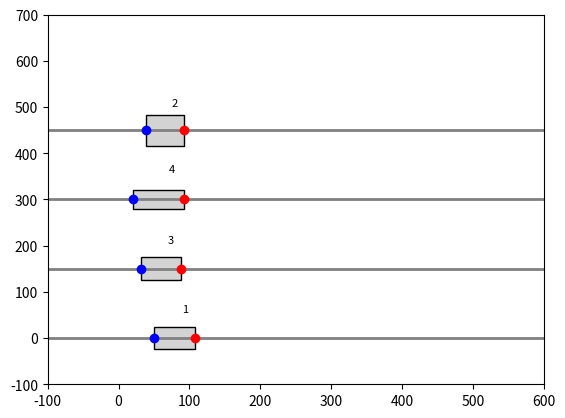

Write the Python code that produced this figure.
import matplotlib.pyplot as plt
import matplotlib.patches as patches
import numpy as np
from matplotlib.animation import FuncAnimation
import random

# Define conveyor and box parameters
conveyor_width = 200  # Width of conveyor in pixels
conveyor_height = 600  # Height of conveyor in pixels
exit_position = 600  # Position where boxes exit the conveyor
lanes_y = [0, 150, 300, 450]  # Y-positions for each lane
gap = 40  # Required gap between tail of one box and head of the next box in pixels

# Box class representing each parcel
class Box:
    def __init__(self, ax, lane_y, box_id, initial_x, priority):
        self.ax = ax
        self.lane_y = lane_y
        self.box_id = box_id
        self.priority = priority
        self.x_pos = initial_x
        self.left_edge = 0
        self.right_edge = 0
        self.width = random.randint(40, 80)  # Random width within specified range
        self.height = random.randint(40, 80)  # Random height within specified range
        self.rotation_angle = np.radians(random.uniform(0, 0))
        self.speed = 2  # Initial speed
        self.create_box()

    def __repr__(self):
        return (f"Priority={self.priority}, X_pos={self.x_pos}")

    def create_box(self):
    # Calculate the rotated corners of the box
        self.corners = np.array([
            [-self.width / 2, -self.height / 2],
            [self.width / 2, -self.height / 2],
            [self.width / 2, self.height / 2],
            [-self.width / 2, self.height / 2]
        ])
        rotation_matrix = np.array([
            [np.cos(self.rotation_angle), -np.sin(self.rotation_angle)],
            [np.sin(self.rotation_angle), np.cos(self.rotation_angle)]
        ])
        centered_y = lane_y + (150 - self.height) / 2
        rotated_corners = self.corners.dot(rotation_matrix) + [self.x_pos, self.lane_y]
        self.rect = patches.Polygon(rotated_corners, closed=True, edgecolor="black", facecolor="lightgrey")
        self.text = ax.text(self.x_pos + self.width / 4, centered_y + self.height / 4, str(self.priority),
                        ha='center', va='center', fontsize=8, color='black')
        self.ax.add_patch(self.rect)

        # Marking left and right edges as points
        self.left_edge_marker, = self.ax.plot([], [], 'bo', label="Left Edge")
        self.right_edge_marker, = self.ax.plot([], [], 'ro', label="Right Edge")
        self.update_edge_markers()

    def move(self):
        self.x_pos += self.speed
        translation = np.array([self.x_pos, self.lane_y]) - np.array([self.rect.xy[0, 0], self.rect.xy[0, 1]])
        self.rect.xy += translation
        self.text.set_x(self.x_pos + self.width / 4)
        self.update_edge_markers()

    def get_right_edge(self):
        self.right_edge = np.max(self.rect.xy[:, 0])
        return self.right_edge

    def get_left_edge(self):
        self.left_edge = np.min(self.rect.xy[:, 0])
        return self.left_edge

    def update_edge_markers(self):
        left_edge_x = self.get_left_edge()
        right_edge_x = self.get_right_edge()
        self.left_edge_marker.set_data([left_edge_x], [self.lane_y])
        self.right_edge_marker.set_data([right_edge_x], [self.lane_y])

    def remove(self):
        self.rect.remove()
        self.text.remove()
        self.left_edge_marker.remove()
        self.right_edge_marker.remove()

# Conveyor class to manage a single box on a single lane
class Conveyor:
    def __init__(self, ax, lane_y, conveyor_id, interface):
        self.ax = ax
        self.lane_y = lane_y
        self.conveyor_id = conveyor_id
        self.interface = interface  # Interface to interact with other conveyors
        self.box = None  # Initialize without a box
        self.initialize_box()  # Initialize the first box

    def initialize_box(self):
        # Create a new box with a random starting position
        initial_x = random.randint(50, 100)
        self.box = Box(self.ax, self.lane_y, self.conveyor_id + 1, initial_x, 0)  # Priority will be set later
        self.interface.register_box(self.box)
        self.interface.assign_priorities()  # Assign initial priorities based on distance to exit

    def update_position(self):
        if self.box:
            if self.box.get_right_edge() < exit_position:
                # Get the next lower-priority box
                next_box = self.interface.get_next_priority_box(self.box.priority)

                # Adjust speed based on the gap requirement with the next lower-priority box
                if next_box:
                    distance_to_next_box = next_box.get_left_edge() - self.box.get_right_edge()
                    if distance_to_next_box < gap:
                        self.box.speed = 1  # Slow down if the distance is less than the gap
                    else:
                        self.box.speed = 2  # Speed up if distance is sufficient

                # Move the box
                self.box.move()
            else:
                # Remove the box if it reaches the exit
                self.box.remove()
                self.interface.unregister_box(self.box)
                self.box = None  # Set to None so a new box can be created

        # Reinitialize boxes if all have exited
        if not any(conveyor.box for conveyor in self.interface.conveyors.values()):
            self.interface.reinitialize_boxes()

# Conveyor interface to manage interactions between conveyors
class ConveyorInterface:
    def __init__(self):
        self.boxes = []
        self.conveyors = {}

    def register_conveyor(self, conveyor):
        self.conveyors[conveyor.conveyor_id] = conveyor

    def register_box(self, box):
        self.boxes.append(box)

    def unregister_box(self, box):
        if box in self.boxes:
            self.boxes.remove(box)

    def get_next_priority_box(self, current_priority):
        # Get the next lower-priority box
        lower_priority_boxes = [box for box in self.boxes if box.priority > current_priority]
        if lower_priority_boxes:
            return min(lower_priority_boxes, key=lambda b: b.priority)
        return None

    def reinitialize_boxes(self):
        # Clear all existing boxes
        self.boxes.clear()
        # Reinitialize each conveyor with a new box at a random position
        for conveyor in self.conveyors.values():
            conveyor.initialize_box()
        # Assign new priorities based on proximity to exit
        self.assign_priorities()

    def assign_priorities(self):
        # Sort boxes by distance to the exit and assign priorities
        sorted_boxes = sorted(self.boxes, key=lambda box:conveyor_height - box.x_pos + abs(box.get_right_edge() - box.get_left_edge()))
        print(sorted_boxes)
        for priority, box in enumerate(sorted_boxes, start=1):
            box.priority = priority
            box.text.set_text(str(box.priority))  # Update the displayed priority



# Initialize plot
fig, ax = plt.subplots()
ax.set_xlim(-100, conveyor_height)
ax.set_ylim(-100, conveyor_height + 100)
ax.axis('on')

# Draw conveyor lane borders
for lane_y in lanes_y:
    ax.plot([-100, conveyor_height], [lane_y, lane_y], color='gray', linestyle='-', linewidth=2)

# Create ConveyorInterface and Conveyor objects
interface = ConveyorInterface()
conveyors = []
for idx, lane_y in enumerate(lanes_y):
    conveyor = Conveyor(ax, lane_y, idx, interface)
    conveyors.append(conveyor)
    interface.register_conveyor(conveyor)

# Update function for animation
def update(frame):
    for conveyor in conveyors:
        conveyor.update_position()

# Animation
ani = FuncAnimation(fig, update, frames=np.arange(0, 100), interval=50)
plt.show()
